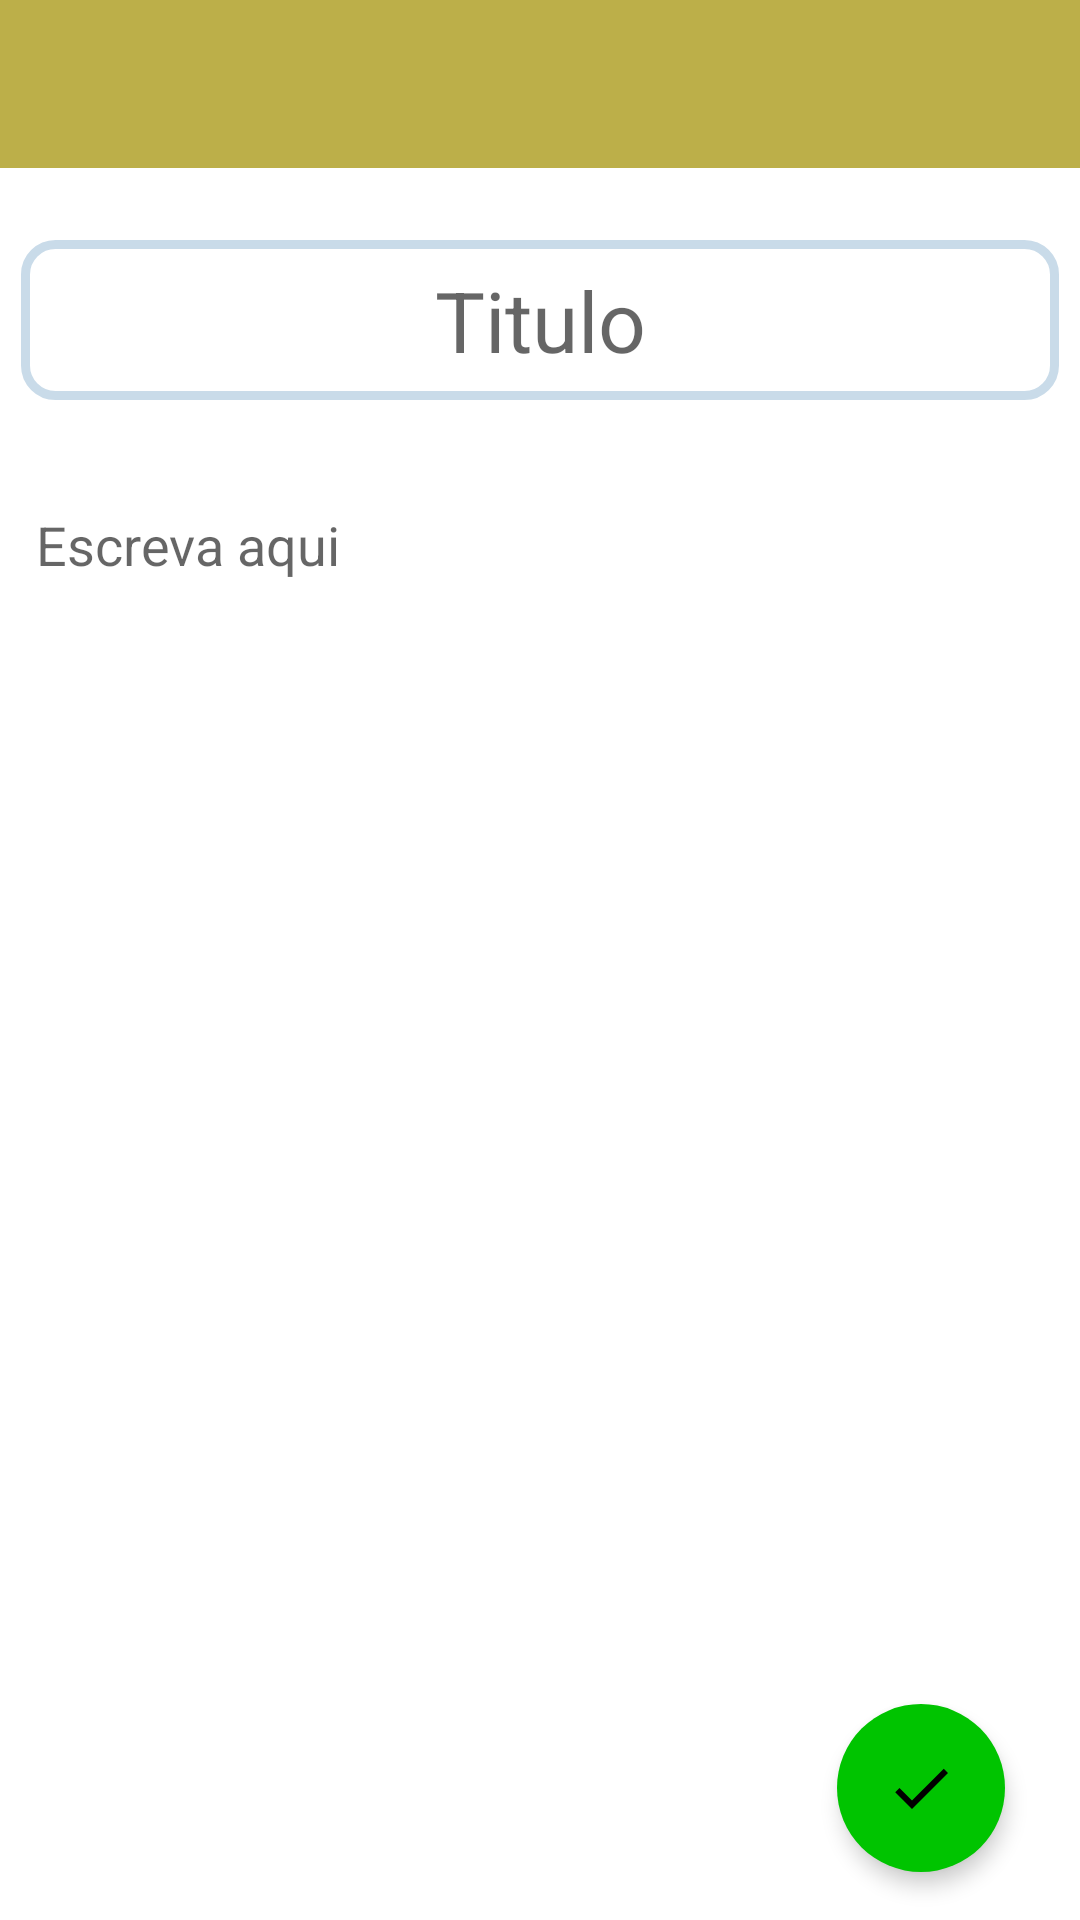

Android layout source for this screen:
<!-- AndroidManifest.xml: application theme Theme.AnotaçõesOficial -->
<!-- res/layout/activity_anotacoes.xml -->
<?xml version="1.0" encoding="utf-8"?>
<androidx.appcompat.widget.LinearLayoutCompat
    xmlns:android="http://schemas.android.com/apk/res/android"
    xmlns:app="http://schemas.android.com/apk/res-auto"
    xmlns:tools="http://schemas.android.com/tools"
    android:layout_width="match_parent"
    android:orientation="vertical"
    android:layout_height="match_parent"
    tools:context=".activity.ActivityAnotacoes">

    <androidx.appcompat.widget.Toolbar
        android:id="@+id/toolbar"
        android:layout_width="match_parent"
        android:elevation="0dp"
        android:theme="@style/semActionBar"
        android:layout_height="56dp"
        android:background="@color/amareloFundoCor1" />


    <include
        android:id="@+id/includeCampoTexto"
        layout="@layout/texto_digitado"
        android:layout_width="wrap_content"
        android:layout_height="match_parent"
        app:layout_constraintTop_toBottomOf="@+id/toolbar" />


</androidx.appcompat.widget.LinearLayoutCompat>
<!-- res/layout/texto_digitado.xml (included above) -->
<?xml version="1.0" encoding="utf-8"?>
<RelativeLayout
    xmlns:android="http://schemas.android.com/apk/res/android"
    xmlns:app="http://schemas.android.com/apk/res-auto"
    xmlns:tools="http://schemas.android.com/tools"
    android:layout_width="match_parent"
    android:layout_height="match_parent"
    android:theme="@style/semActionBar"
    android:elevation="5dp"
    android:id="@+id/relativeLayout">


    <ScrollView
        android:id="@+id/scrollView2"
        android:layout_width="match_parent"
        android:layout_height="match_parent"
        android:layout_marginTop="10dp"
        app:layout_constraintEnd_toEndOf="parent"
        app:layout_constraintStart_toStartOf="parent"
        app:layout_constraintTop_toTopOf="parent">


        <LinearLayout
            android:layout_width="match_parent"
            android:layout_height="wrap_content"
            android:layout_marginStart="7dp"
            android:layout_marginTop="14dp"
            android:layout_marginEnd="7dp"
            android:layout_marginBottom="7dp"
            android:orientation="vertical">

            <LinearLayout
                android:layout_width="match_parent"
                android:layout_height="wrap_content"
                android:background="@drawable/background_edit_text"
                android:orientation="horizontal">


                <EditText
                    android:id="@+id/editTitulo"
                    android:layout_width="match_parent"
                    android:layout_height="wrap_content"
                    android:background="@android:color/transparent"
                    android:ems="10"
                    android:gravity="center"
                    android:hint="Titulo"
                    android:inputType="textMultiLine"
                    android:padding="8dp"
                    android:textSize="28sp"
                    tools:ignore="TouchTargetSizeCheck" />
            </LinearLayout>

            <TextView
                android:id="@+id/ultimaAtualizacao"
                android:layout_width="match_parent"
                android:layout_height="wrap_content"
                android:layout_marginStart="8dp"
                android:layout_marginTop="8dp"
                android:textSize="12sp" />

            <EditText
                android:id="@+id/editText"
                android:layout_width="match_parent"
                android:layout_height="wrap_content"
                android:layout_marginBottom="100dp"
                android:background="@android:color/transparent"
                android:ems="10"
                android:hint="Escreva aqui"
                android:inputType="textNoSuggestions|textMultiLine"
                android:minHeight="48dp"
                android:paddingLeft="5dp"
                android:textSize="18sp" />

        </LinearLayout>

    </ScrollView>

    <com.google.android.material.floatingactionbutton.FloatingActionButton
        android:id="@+id/fabSalvarText"
        android:layout_width="wrap_content"
        android:layout_height="wrap_content"
        android:layout_alignParentEnd="true"
        android:layout_alignParentBottom="true"
        android:layout_gravity="bottom|center|center_horizontal|left"
        android:layout_marginRight="25dp"
        android:layout_marginBottom="16dp"
        android:background="@color/floatButton"
        android:backgroundTint="@color/floatButton"
        android:backgroundTintMode="add"
        android:src="@drawable/ic_baseline_check_24"
        app:backgroundTintMode="src_over"
        app:borderWidth="0sp"
        app:elevation="4dp"
        app:layout_constraintBottom_toBottomOf="parent"
        app:layout_constraintEnd_toEndOf="parent" />

</RelativeLayout>
<!-- resources referenced by this layout -->
<resources>
  <color name="amareloFundoCor1">#BCAF49</color>
  <color name="floatButton">#C400FF00</color>
  <!-- drawable background_edit_text (drawable) -->
  <?xml version="1.0" encoding="utf-8"?>
  <shape xmlns:android="http://schemas.android.com/apk/res/android"
      android:shape="rectangle">
  
      <solid android:color="#00ffffff"></solid>
      <corners android:radius="10dp"></corners>
      <stroke android:width="3dp"
          android:color="@color/bordar"></stroke>
  
  </shape>
  <!-- drawable ic_baseline_check_24 (drawable) -->
  <vector android:height="24dp"
      android:viewportHeight="24" android:viewportWidth="24"
      android:width="24dp" xmlns:android="http://schemas.android.com/apk/res/android">
      <path android:fillColor="@color/corAssent" android:pathData="M9,16.17L4.83,12l-1.42,1.41L9,19 21,7l-1.41,-1.41z"/>
  </vector>
  <style name="semActionBar" parent="Theme.MaterialComponents.DayNight.NoActionBar.Bridge">
  
          <item name="colorPrimaryVariant">@color/colorPrimaryVariant</item>
          <item name="android:statusBarColor" tools:targetApi="l">?attr/colorPrimaryVariant</item>
          <item name="colorPrimary">@color/actionBar</item>
          <item name="titleTextColor">@color/floatButton</item>
  
      </style>
  <style name="Theme.AnotaçõesOficial" parent="Theme.MaterialComponents.DayNight.DarkActionBar">
          
          <item name="colorPrimary">@color/actionBar</item>
          <item name="colorPrimaryVariant">@color/colorPrimaryVariant</item>
          <item name="colorOnPrimary">@color/corAssent</item>
          
          <item name="colorSecondary">@color/floatButton</item>
          <item name="colorSecondaryVariant">@color/colorPrimaryVariant</item>
          <item name="colorOnSecondary">#D9DAD7</item>
          
          <item name="actionBarItemBackground">@color/black</item>
          <item name="android:statusBarColor" tools:targetApi="l">?attr/colorPrimaryVariant</item>
          
  
      </style>
  <color name="bordar">#c9dbe9</color>
  <color name="corAssent">#FFFFFF</color>
  <color name="colorPrimaryVariant">#0F9F0F</color>
  <color name="actionBar">#E133F133</color>
  <color name="black">#FF000000</color>
</resources>
